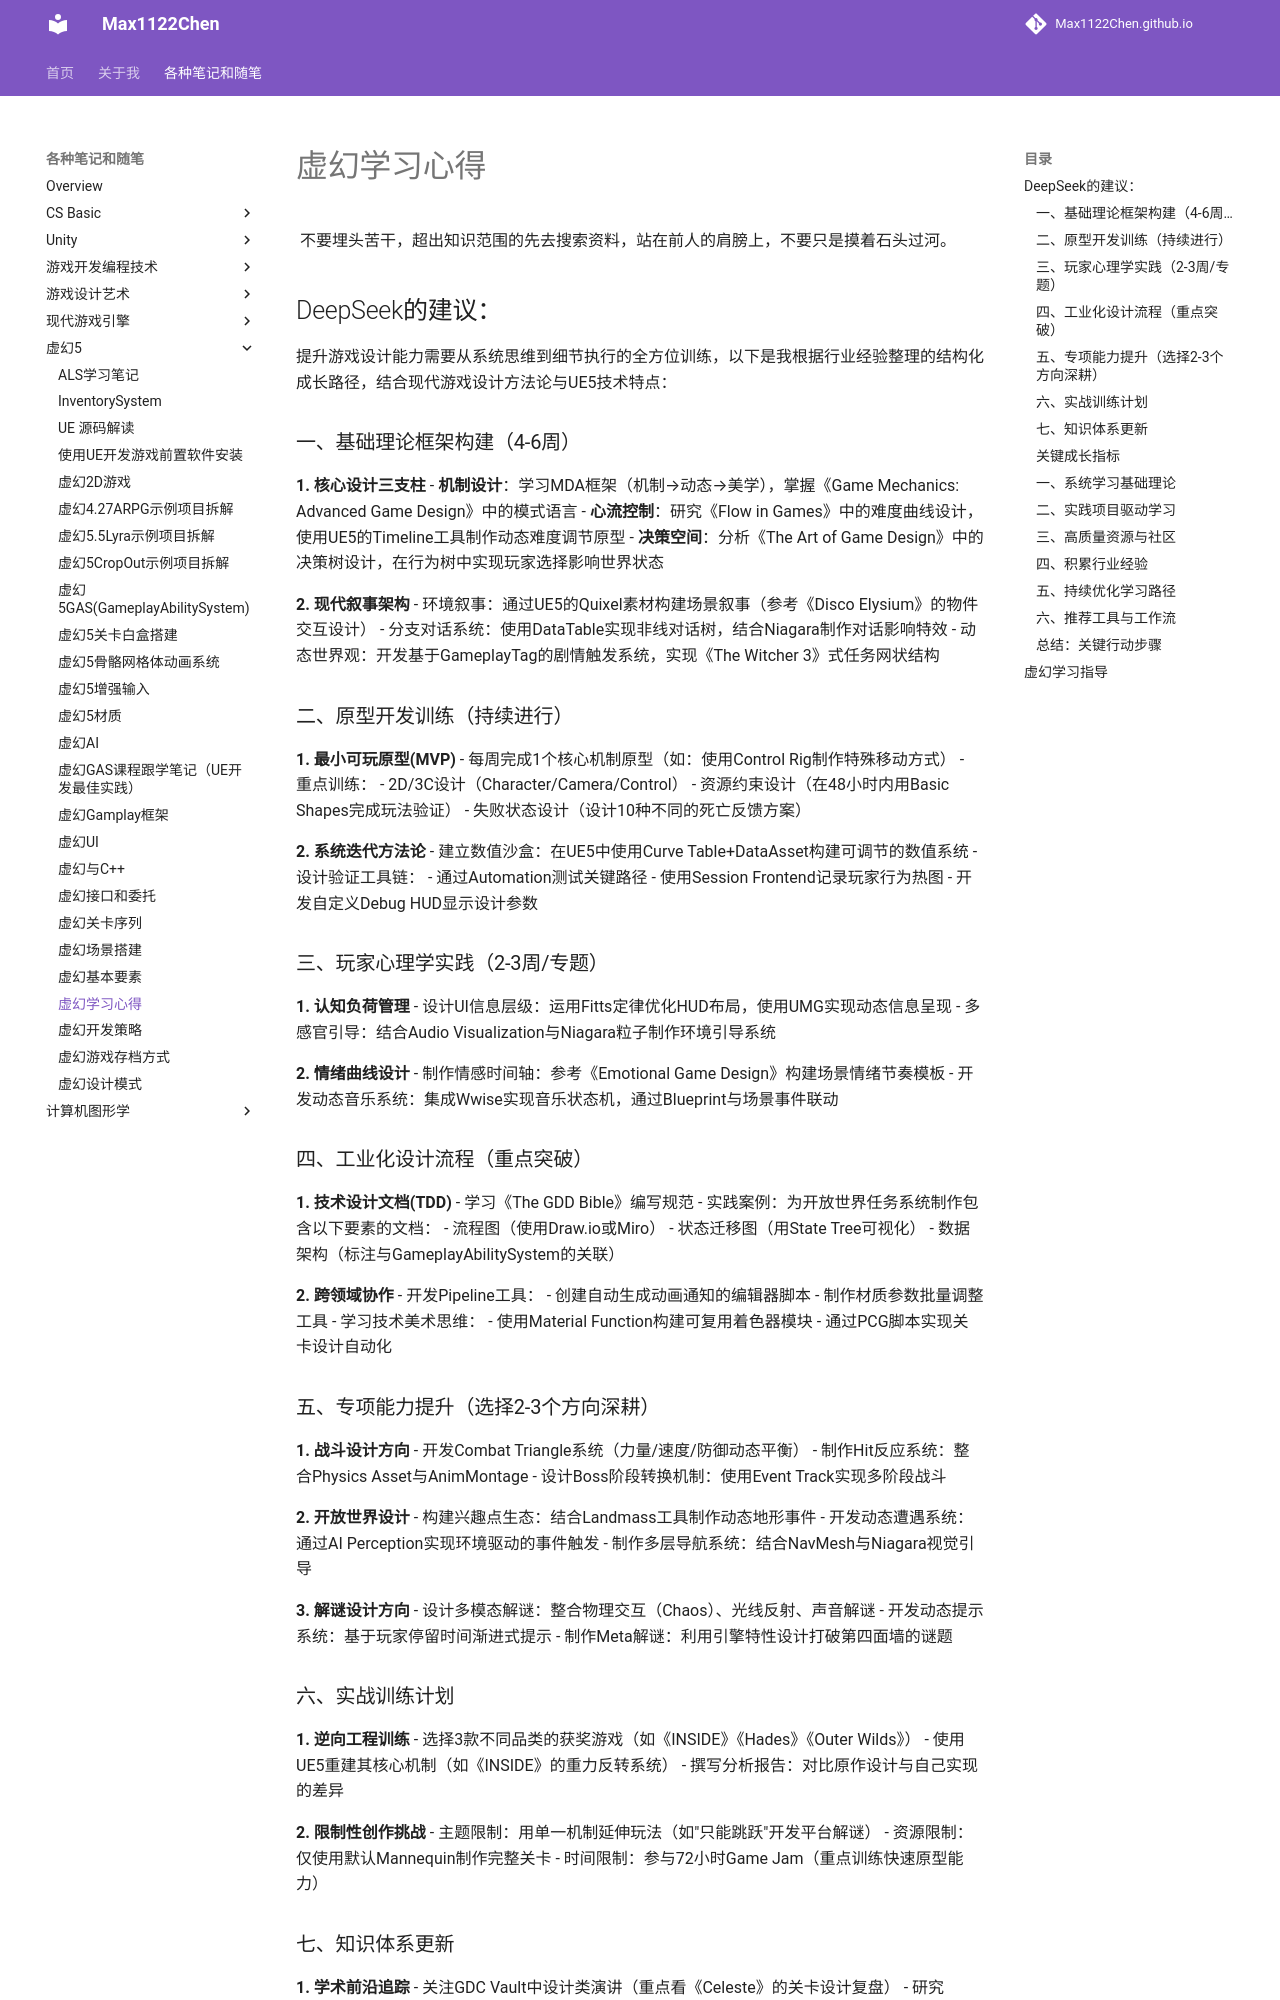

repository: Max1122Chen/Max1122Chen.github.io · page: 各种笔记和随笔/虚幻5/虚幻学习心得/index.html · generator: mkdocs

# 虚幻学习心得

	不要埋头苦干，超出知识范围的先去搜索资料，站在前人的肩膀上，不要只是摸着石头过河。



## DeepSeek的建议：

提升游戏设计能力需要从系统思维到细节执行的全方位训练，以下是我根据行业经验整理的结构化成长路径，结合现代游戏设计方法论与UE5技术特点：

### 一、基础理论框架构建（4-6周）
**1. 核心设计三支柱**
- **机制设计**：学习MDA框架（机制→动态→美学），掌握《Game Mechanics: Advanced Game Design》中的模式语言
- **心流控制**：研究《Flow in Games》中的难度曲线设计，使用UE5的Timeline工具制作动态难度调节原型
- **决策空间**：分析《The Art of Game Design》中的决策树设计，在行为树中实现玩家选择影响世界状态

**2. 现代叙事架构**
- 环境叙事：通过UE5的Quixel素材构建场景叙事（参考《Disco Elysium》的物件交互设计）
- 分支对话系统：使用DataTable实现非线对话树，结合Niagara制作对话影响特效
- 动态世界观：开发基于GameplayTag的剧情触发系统，实现《The Witcher 3》式任务网状结构

### 二、原型开发训练（持续进行）
**1. 最小可玩原型(MVP)**
- 每周完成1个核心机制原型（如：使用Control Rig制作特殊移动方式）
- 重点训练：
  - 2D/3C设计（Character/Camera/Control）
  - 资源约束设计（在48小时内用Basic Shapes完成玩法验证）
  - 失败状态设计（设计10种不同的死亡反馈方案）

**2. 系统迭代方法论**
- 建立数值沙盒：在UE5中使用Curve Table+DataAsset构建可调节的数值系统
- 设计验证工具链：
  - 通过Automation测试关键路径
  - 使用Session Frontend记录玩家行为热图
  - 开发自定义Debug HUD显示设计参数

### 三、玩家心理学实践（2-3周/专题）
**1. 认知负荷管理**
- 设计UI信息层级：运用Fitts定律优化HUD布局，使用UMG实现动态信息呈现
- 多感官引导：结合Audio Visualization与Niagara粒子制作环境引导系统

**2. 情绪曲线设计**
- 制作情感时间轴：参考《Emotional Game Design》构建场景情绪节奏模板
- 开发动态音乐系统：集成Wwise实现音乐状态机，通过Blueprint与场景事件联动

### 四、工业化设计流程（重点突破）
**1. 技术设计文档(TDD)**
- 学习《The GDD Bible》编写规范
- 实践案例：为开放世界任务系统制作包含以下要素的文档：
  - 流程图（使用Draw.io或Miro）
  - 状态迁移图（用State Tree可视化）
  - 数据架构（标注与GameplayAbilitySystem的关联）

**2. 跨领域协作**
- 开发Pipeline工具：
  - 创建自动生成动画通知的编辑器脚本
  - 制作材质参数批量调整工具
- 学习技术美术思维：
  - 使用Material Function构建可复用着色器模块
  - 通过PCG脚本实现关卡设计自动化

### 五、专项能力提升（选择2-3个方向深耕）
**1. 战斗设计方向**
- 开发Combat Triangle系统（力量/速度/防御动态平衡）
- 制作Hit反应系统：整合Physics Asset与AnimMontage
- 设计Boss阶段转换机制：使用Event Track实现多阶段战斗

**2. 开放世界设计**
- 构建兴趣点生态：结合Landmass工具制作动态地形事件
- 开发动态遭遇系统：通过AI Perception实现环境驱动的事件触发
- 制作多层导航系统：结合NavMesh与Niagara视觉引导

**3. 解谜设计方向**
- 设计多模态解谜：整合物理交互（Chaos）、光线反射、声音解谜
- 开发动态提示系统：基于玩家停留时间渐进式提示
- 制作Meta解谜：利用引擎特性设计打破第四面墙的谜题
